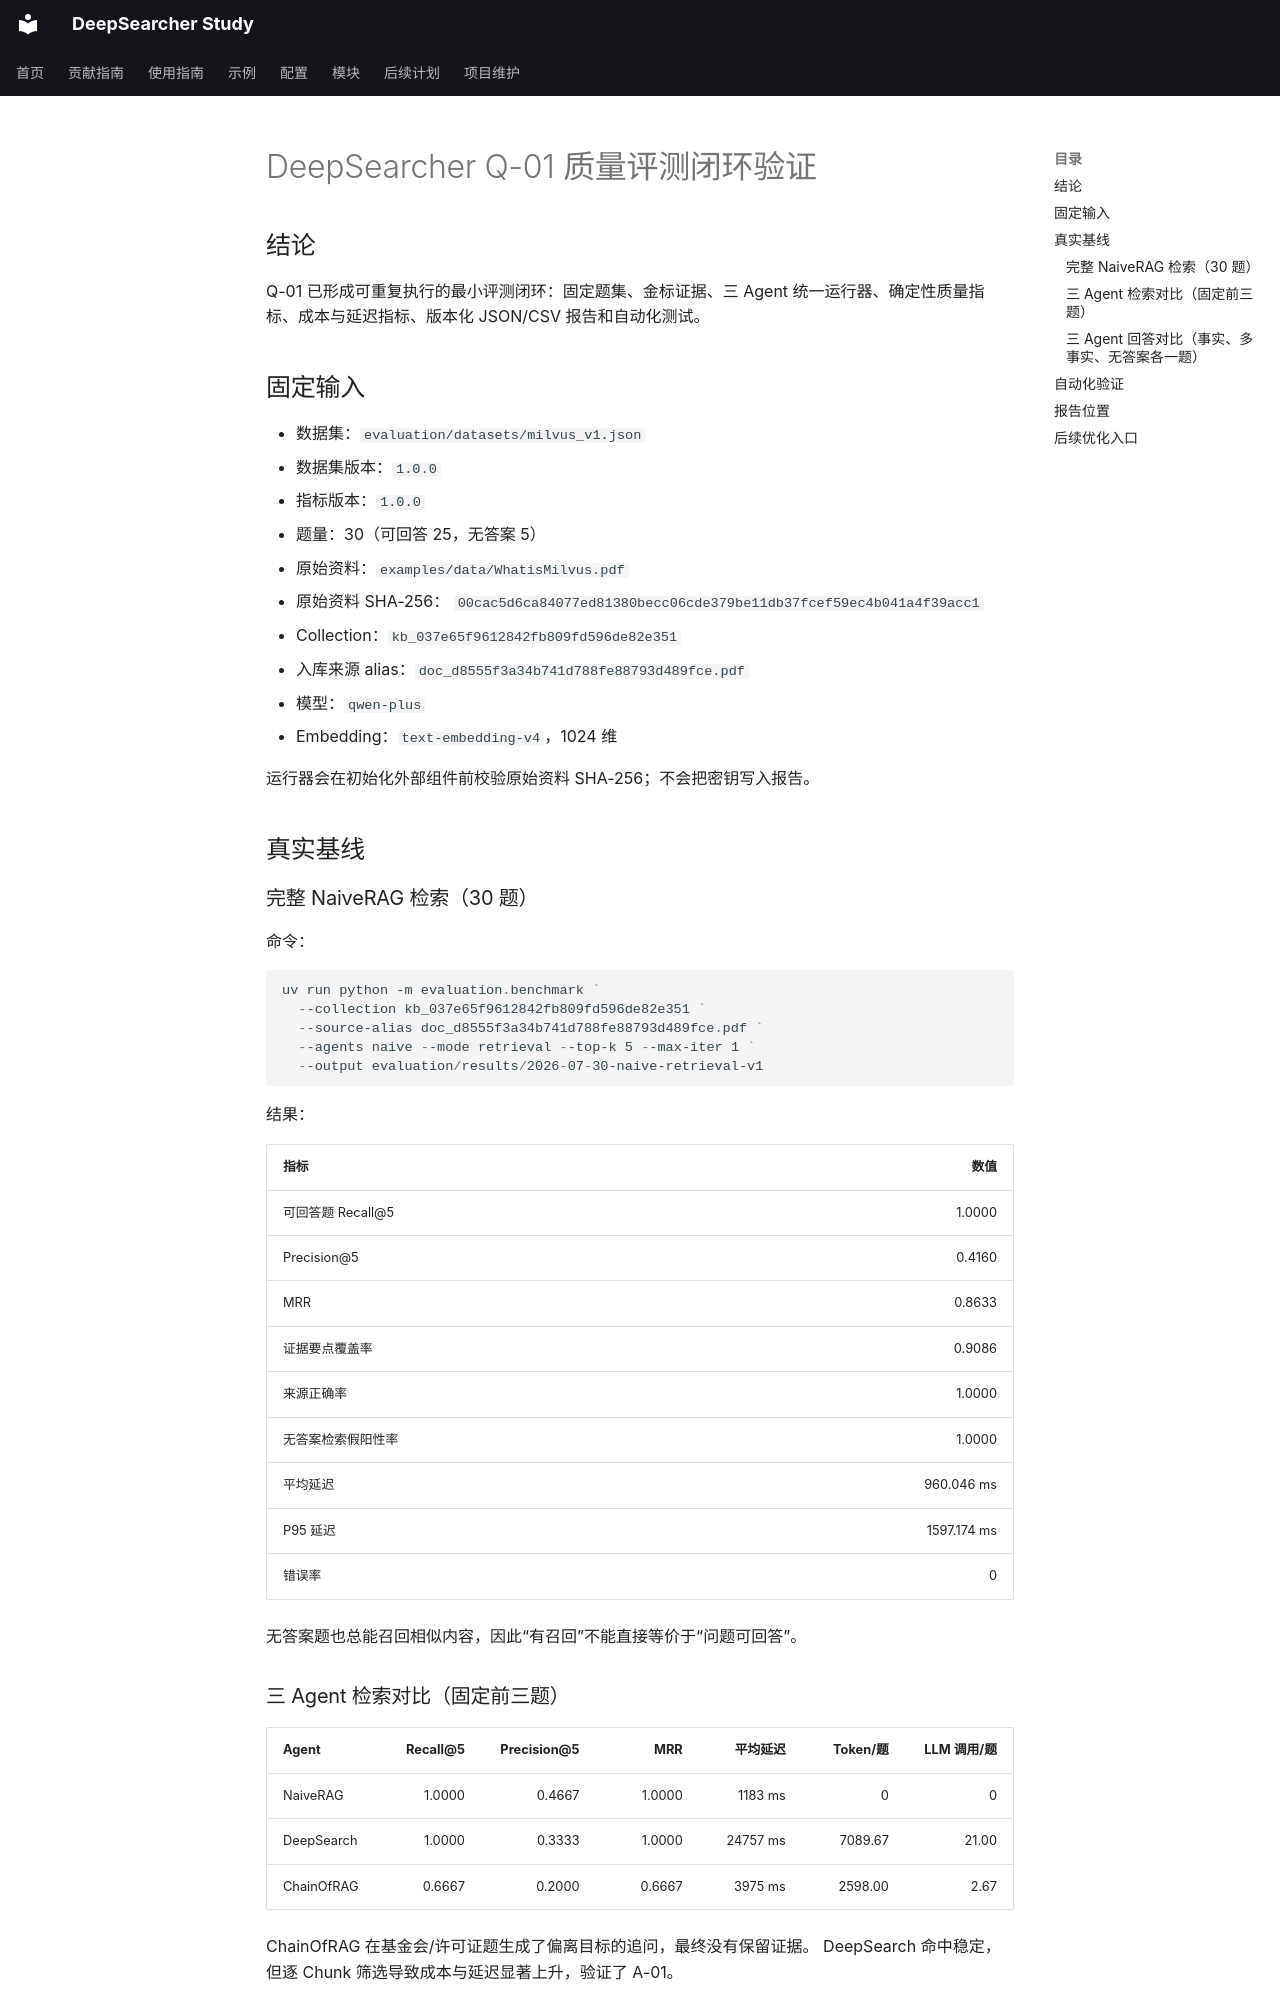

repository: wyl0828/deep-searcher-study · page: 开发记录/验证记录/2026-07-30-deepsearcher-evaluation-closure/index.html · generator: mkdocs

# DeepSearcher Q-01 质量评测闭环验证

## 结论

Q-01 已形成可重复执行的最小评测闭环：固定题集、金标证据、三 Agent
统一运行器、确定性质量指标、成本与延迟指标、版本化 JSON/CSV 报告和自动化测试。

## 固定输入

- 数据集：`evaluation/datasets/milvus_v1.json`
- 数据集版本：`1.0.0`
- 指标版本：`1.0.0`
- 题量：30（可回答 25，无答案 5）
- 原始资料：`examples/data/WhatisMilvus.pdf`
- 原始资料 SHA-256：
  `00cac5d6ca84077ed81380becc06cde379be11db37fcef59ec4b041a4f39acc1`
- Collection：`kb_037e65f9612842fb809fd596de82e351`
- 入库来源 alias：`doc_d8555f3a34b741d788fe88793d489fce.pdf`
- 模型：`qwen-plus`
- Embedding：`text-embedding-v4`，1024 维

运行器会在初始化外部组件前校验原始资料 SHA-256；不会把密钥写入报告。

## 真实基线

### 完整 NaiveRAG 检索（30 题）

命令：

```powershell
uv run python -m evaluation.benchmark `
  --collection kb_037e65f9612842fb809fd596de82e351 `
  --source-alias doc_d8555f3a34b741d788fe88793d489fce.pdf `
  --agents naive --mode retrieval --top-k 5 --max-iter 1 `
  --output evaluation/results/2026-07-30-naive-retrieval-v1
```

结果：

| 指标 | 数值 |
| --- | ---: |
| 可回答题 Recall@5 | 1.0000 |
| Precision@5 | 0.4160 |
| MRR | 0.8633 |
| 证据要点覆盖率 | 0.9086 |
| 来源正确率 | 1.0000 |
| 无答案检索假阳性率 | 1.0000 |
| 平均延迟 | 960.046 ms |
| P95 延迟 | 1597.174 ms |
| 错误率 | 0 |

无答案题也总能召回相似内容，因此“有召回”不能直接等价于“问题可回答”。

### 三 Agent 检索对比（固定前三题）

| Agent | Recall@5 | Precision@5 | MRR | 平均延迟 | Token/题 | LLM 调用/题 |
| --- | ---: | ---: | ---: | ---: | ---: | ---: |
| NaiveRAG | 1.0000 | 0.4667 | 1.0000 | 1183 ms | 0 | 0 |
| DeepSearch | 1.0000 | 0.3333 | 1.0000 | 24757 ms | 7089.67 | 21.00 |
| ChainOfRAG | 0.6667 | 0.2000 | 0.6667 | 3975 ms | 2598.00 | 2.67 |

ChainOfRAG 在基金会/许可证题生成了偏离目标的追问，最终没有保留证据。
DeepSearch 命中稳定，但逐 Chunk 筛选导致成本与延迟显著上升，验证了 A-01。
